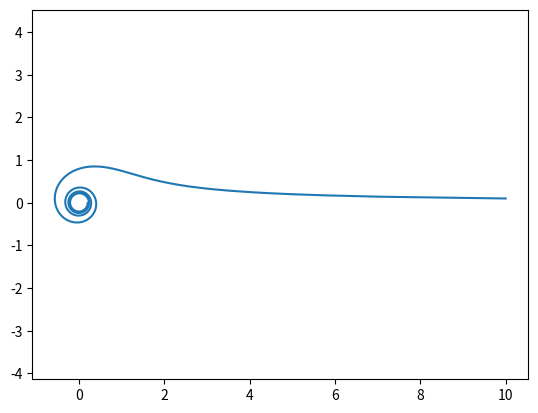

The script that saved this image:
import matplotlib.pyplot as plt
import numpy as np

k = 1 
phi = np.arange(0.01, 8 * 3.14, 0.01) 
r = k / np.sqrt(phi)

x = r * np.cos(phi)
y = r * np.sin(phi)

plt.plot(x, y)
plt.savefig('fig_6.png')
plt.axis('equal')